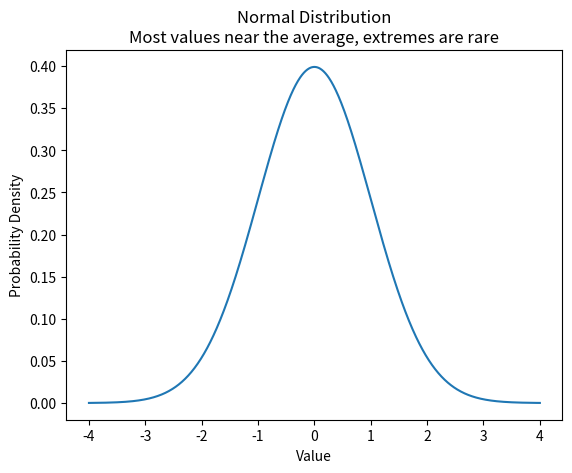
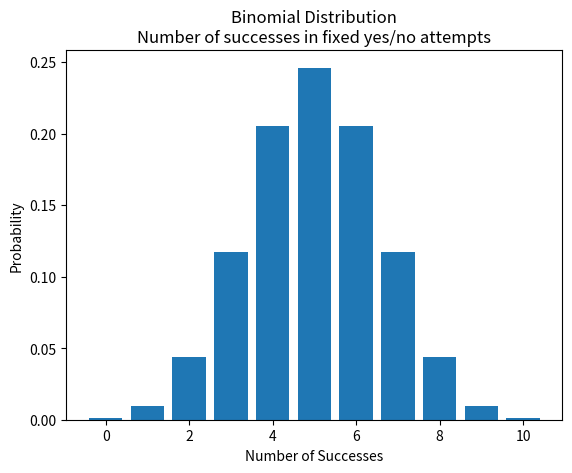
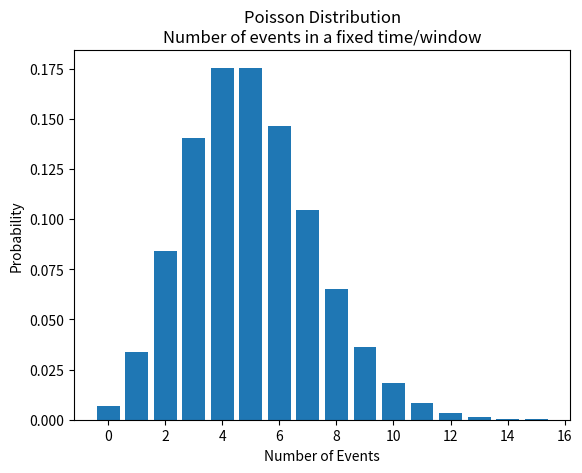
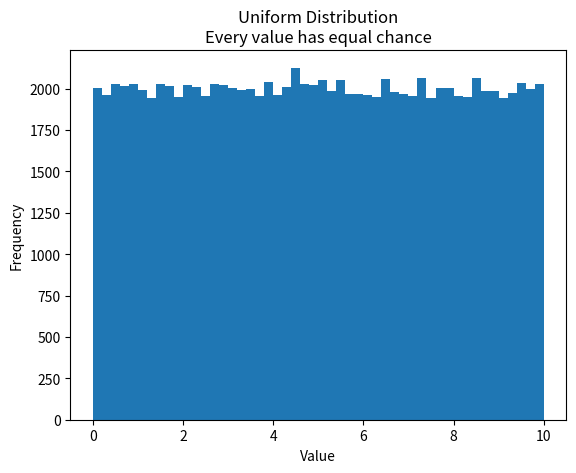
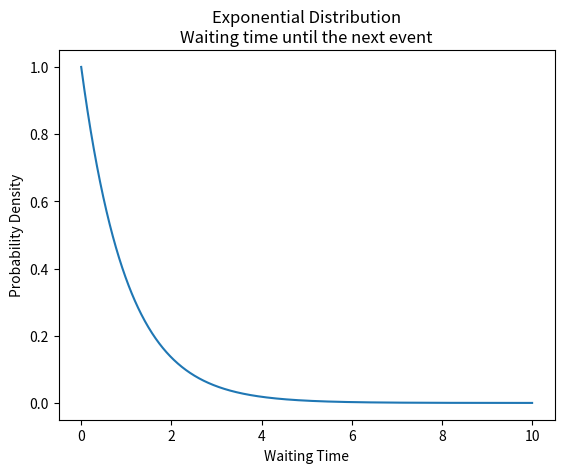
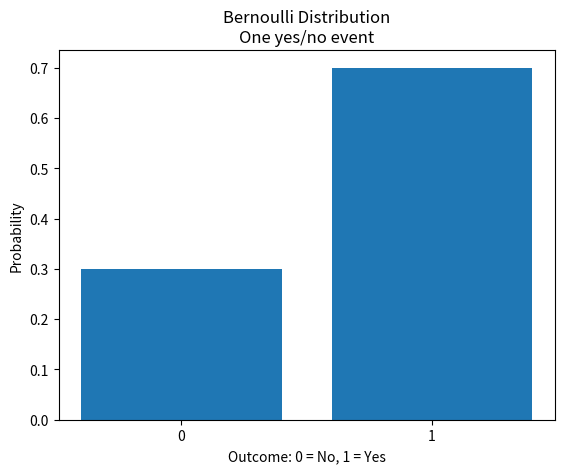
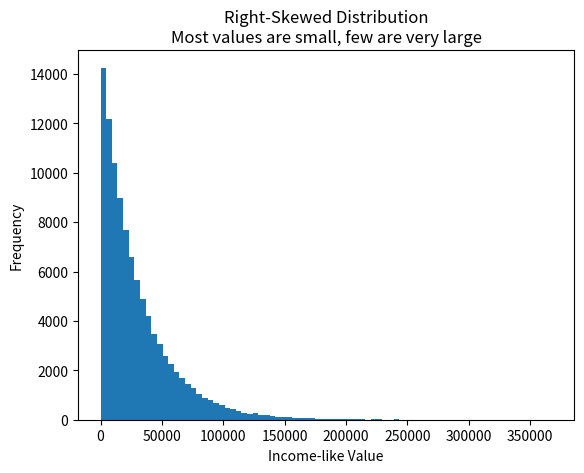
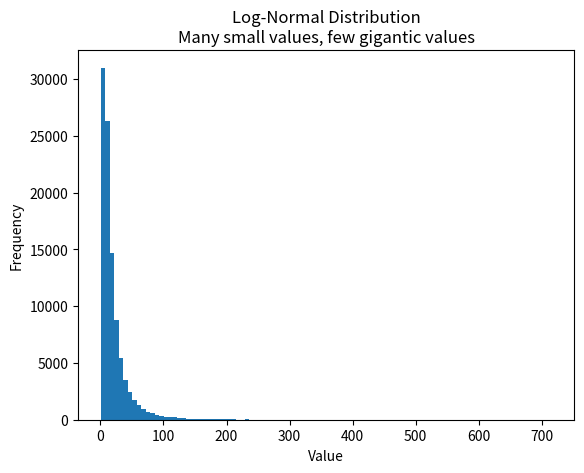
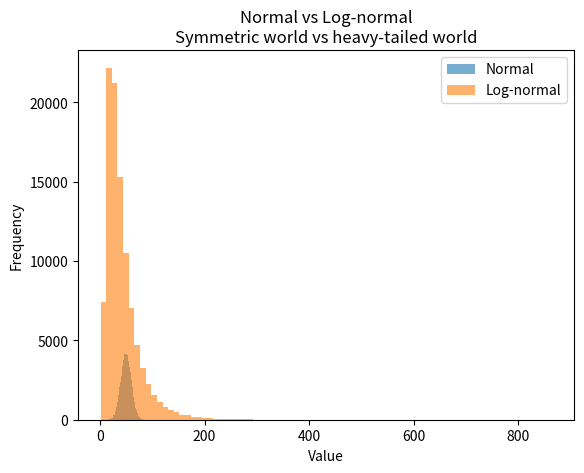

Here is the Python script that generated these plots, in order:
import numpy as np
import matplotlib.pyplot as plt
from scipy.stats import norm, binom, poisson, expon, bernoulli, lognorm


# 1. Normal distribution
def plot_normal():
    x = np.linspace(-4, 4, 1000)
    y = norm.pdf(x, loc=0, scale=1)

    plt.plot(x, y)
    plt.title("Normal Distribution\nMost values near the average, extremes are rare")
    plt.xlabel("Value")
    plt.ylabel("Probability Density")
    plt.show()


# Binomial distribution = number of successes in a fixed number of yes/no attempts.
def plot_binomial():
    n = 10
    p = 0.5
    x = np.arange(0, n + 1)
    y = binom.pmf(x, n, p)

    plt.bar(x, y)
    plt.title("Binomial Distribution\nNumber of successes in fixed yes/no attempts")
    plt.xlabel("Number of Successes")
    plt.ylabel("Probability")
    plt.show()


# 3. Poisson distribution
def plot_poisson():
    mu = 5
    x = np.arange(0, 16)
    y = poisson.pmf(x, mu)

    plt.bar(x, y)
    plt.title("Poisson Distribution\nNumber of events in a fixed time/window")
    plt.xlabel("Number of Events")
    plt.ylabel("Probability")
    plt.show()


# 4. Uniform distribution
def plot_uniform():
    values = np.random.uniform(0, 10, 100_000)

    plt.hist(values, bins=50)
    plt.title("Uniform Distribution\nEvery value has equal chance")
    plt.xlabel("Value")
    plt.ylabel("Frequency")
    plt.show()


# 5. Exponential distribution
def plot_exponential():
    x = np.linspace(0, 10, 1000)
    y = expon.pdf(x, scale=1)

    plt.plot(x, y)
    plt.title("Exponential Distribution\nWaiting time until the next event")
    plt.xlabel("Waiting Time")
    plt.ylabel("Probability Density")
    plt.show()


# 6. Bernoulli distribution
def plot_bernoulli():
    p = 0.7
    x = [0, 1]
    y = bernoulli.pmf(x, p)

    plt.bar(x, y)
    plt.title("Bernoulli Distribution\nOne yes/no event")
    plt.xlabel("Outcome: 0 = No, 1 = Yes")
    plt.ylabel("Probability")
    plt.xticks([0, 1])
    plt.show()


# 7. Skewed distribution
def plot_skewed_income():
    values = np.random.exponential(scale=30_000, size=100_000)

    plt.hist(values, bins=80)
    plt.title("Right-Skewed Distribution\nMost values are small, few are very large")
    plt.xlabel("Income-like Value")
    plt.ylabel("Frequency")
    plt.show()


# 8. Log-normal distribution
def plot_lognormal():
    values = np.random.lognormal(mean=2.5, sigma=1.0, size=100_000)

    plt.hist(values, bins=100)
    plt.title("Log-Normal Distribution\nMany small values, few gigantic values")
    plt.xlabel("Value")
    plt.ylabel("Frequency")
    plt.show()


# Bonus: compare normal vs log-normal
def compare_normal_and_lognormal():
    normal_values = np.random.normal(loc=50, scale=10, size=100_000)
    lognormal_values = np.random.lognormal(mean=3.5, sigma=0.7, size=100_000)

    plt.hist(normal_values, bins=80, alpha=0.6, label="Normal")
    plt.hist(lognormal_values, bins=80, alpha=0.6, label="Log-normal")
    plt.title("Normal vs Log-normal\nSymmetric world vs heavy-tailed world")
    plt.xlabel("Value")
    plt.ylabel("Frequency")
    plt.legend()
    plt.show()


def main():
    plot_normal()
    plot_binomial()
    plot_poisson()
    plot_uniform()
    plot_exponential()
    plot_bernoulli()
    plot_skewed_income()
    plot_lognormal()
    compare_normal_and_lognormal()


if __name__ == "__main__":
    main()
